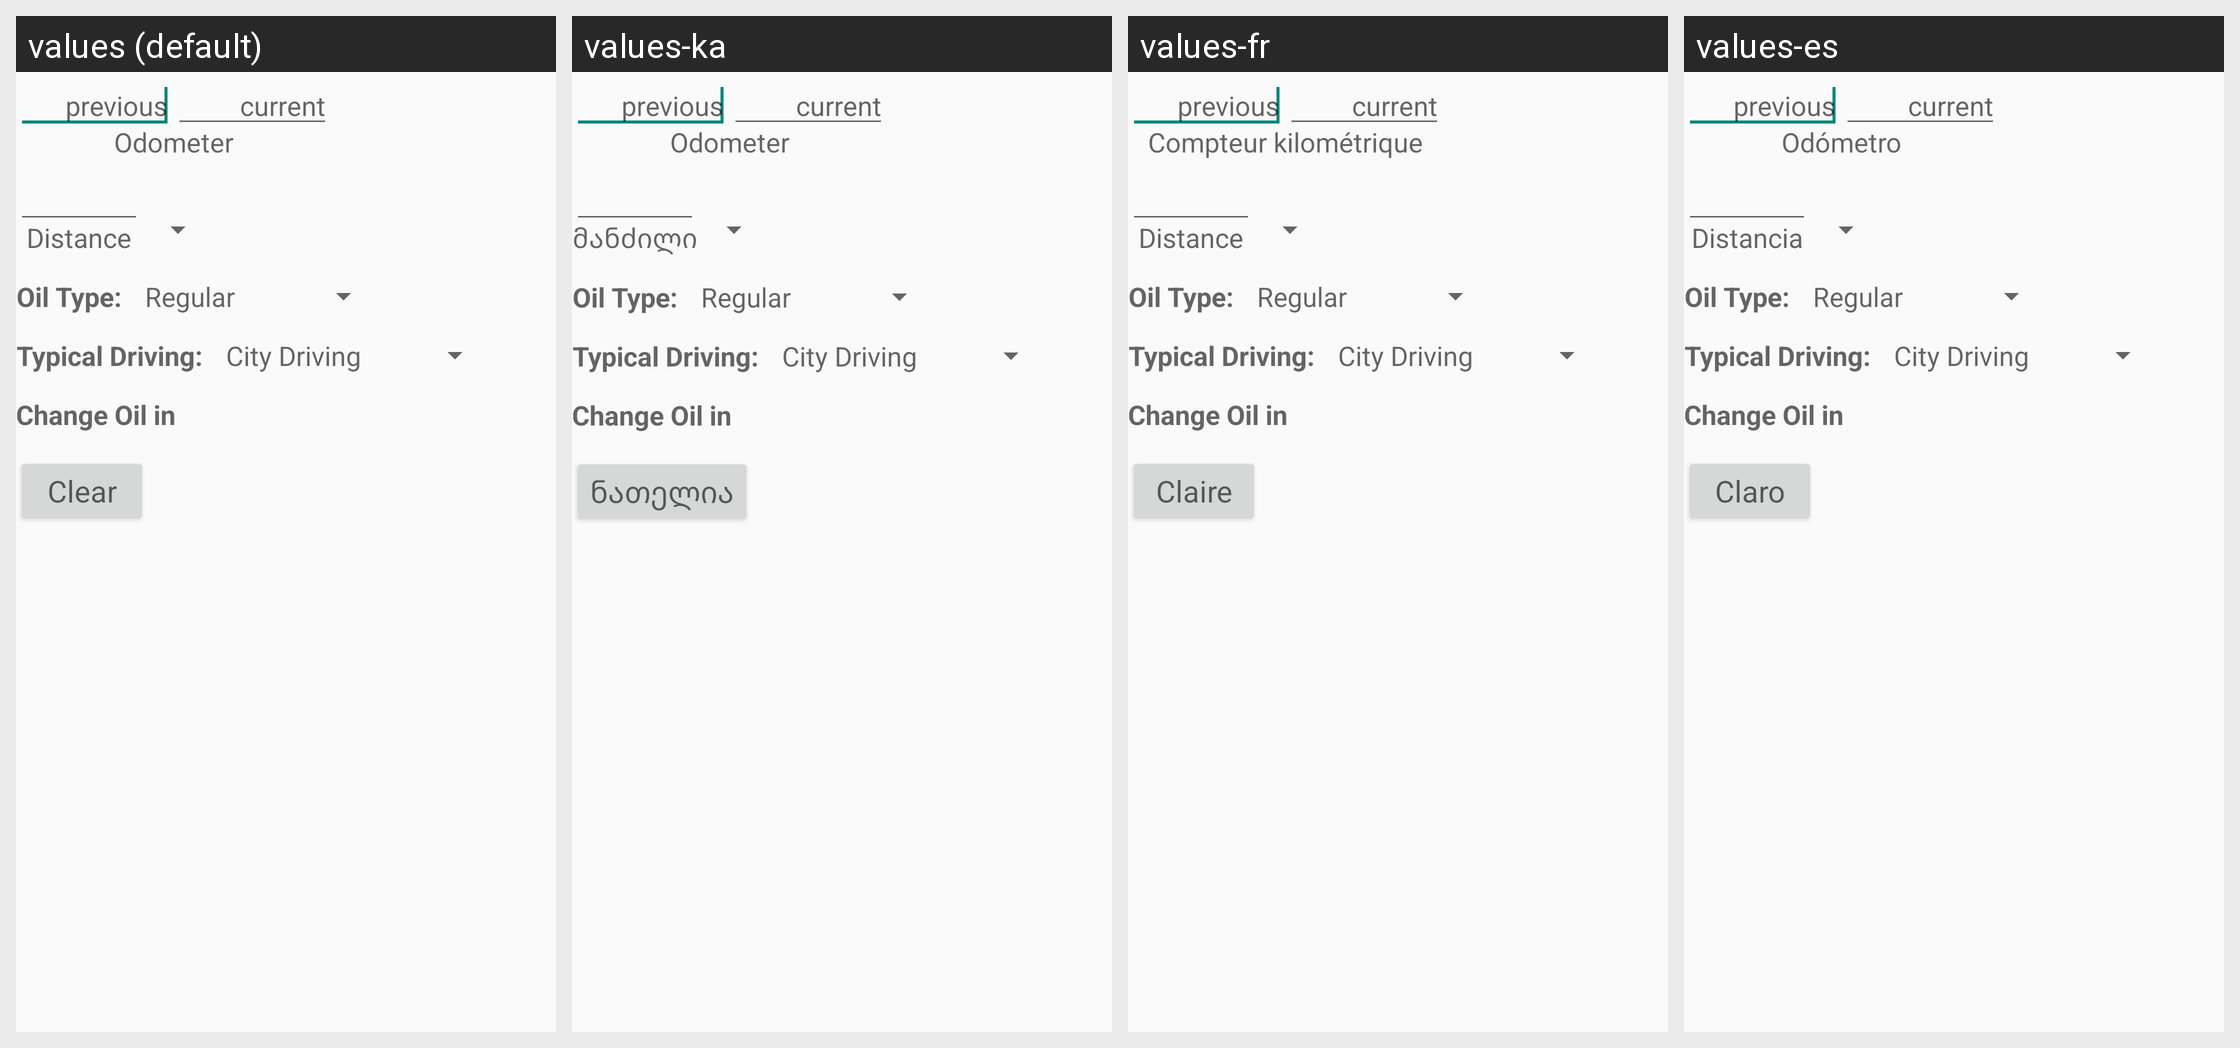

Strings drawn on this Android screen and how each of the app's shown locales translates them:
Android screen res/layout/oil_change.xml rendered under 4 locales, left to right: values (default), values-ka, values-fr, values-es. Device: Nexus 5 (rendered at 1080×1920; each locale shown at half size, 540×960, under a caption strip naming it); theme CalcTheme.
Other locales in the repository, not shown: values-en-rCA, values-ja, values-ja-rJP, values-pt.
Strings drawn on this screen, with the default value and each locale's value (text and hints the layout hard-codes, and strings that could not be matched under every locale, appear in the picture but are not listed):

previousOdo
  values: previous
  values-ka: previous  [not translated; the default value is used]
  values-fr: previous  [not translated; the default value is used]
  values-es: previous  [not translated; the default value is used]

currentOdo
  values: current
  values-ka: current  [not translated; the default value is used]
  values-fr: current  [not translated; the default value is used]
  values-es: current  [not translated; the default value is used]

odometer
  values: Odometer
  values-ka: Odometer
  values-fr: Compteur kilométrique
  values-es: Odómetro

Distance
  values: Distance
  values-ka: მანძილი
  values-fr: Distance
  values-es: Distancia

OilType
  values: Oil Type:
  values-ka: Oil Type:  [not translated; the default value is used]
  values-fr: Oil Type:  [not translated; the default value is used]
  values-es: Oil Type:  [not translated; the default value is used]

driveType
  values: Typical Driving:
  values-ka: Typical Driving:  [not translated; the default value is used]
  values-fr: Typical Driving:  [not translated; the default value is used]
  values-es: Typical Driving:  [not translated; the default value is used]

changeOil
  values: Change Oil in
  values-ka: Change Oil in  [not translated; the default value is used]
  values-fr: Change Oil in  [not translated; the default value is used]
  values-es: Change Oil in  [not translated; the default value is used]

clear
  values: Clear
  values-ka: ნათელია
  values-fr: Claire
  values-es: Claro
